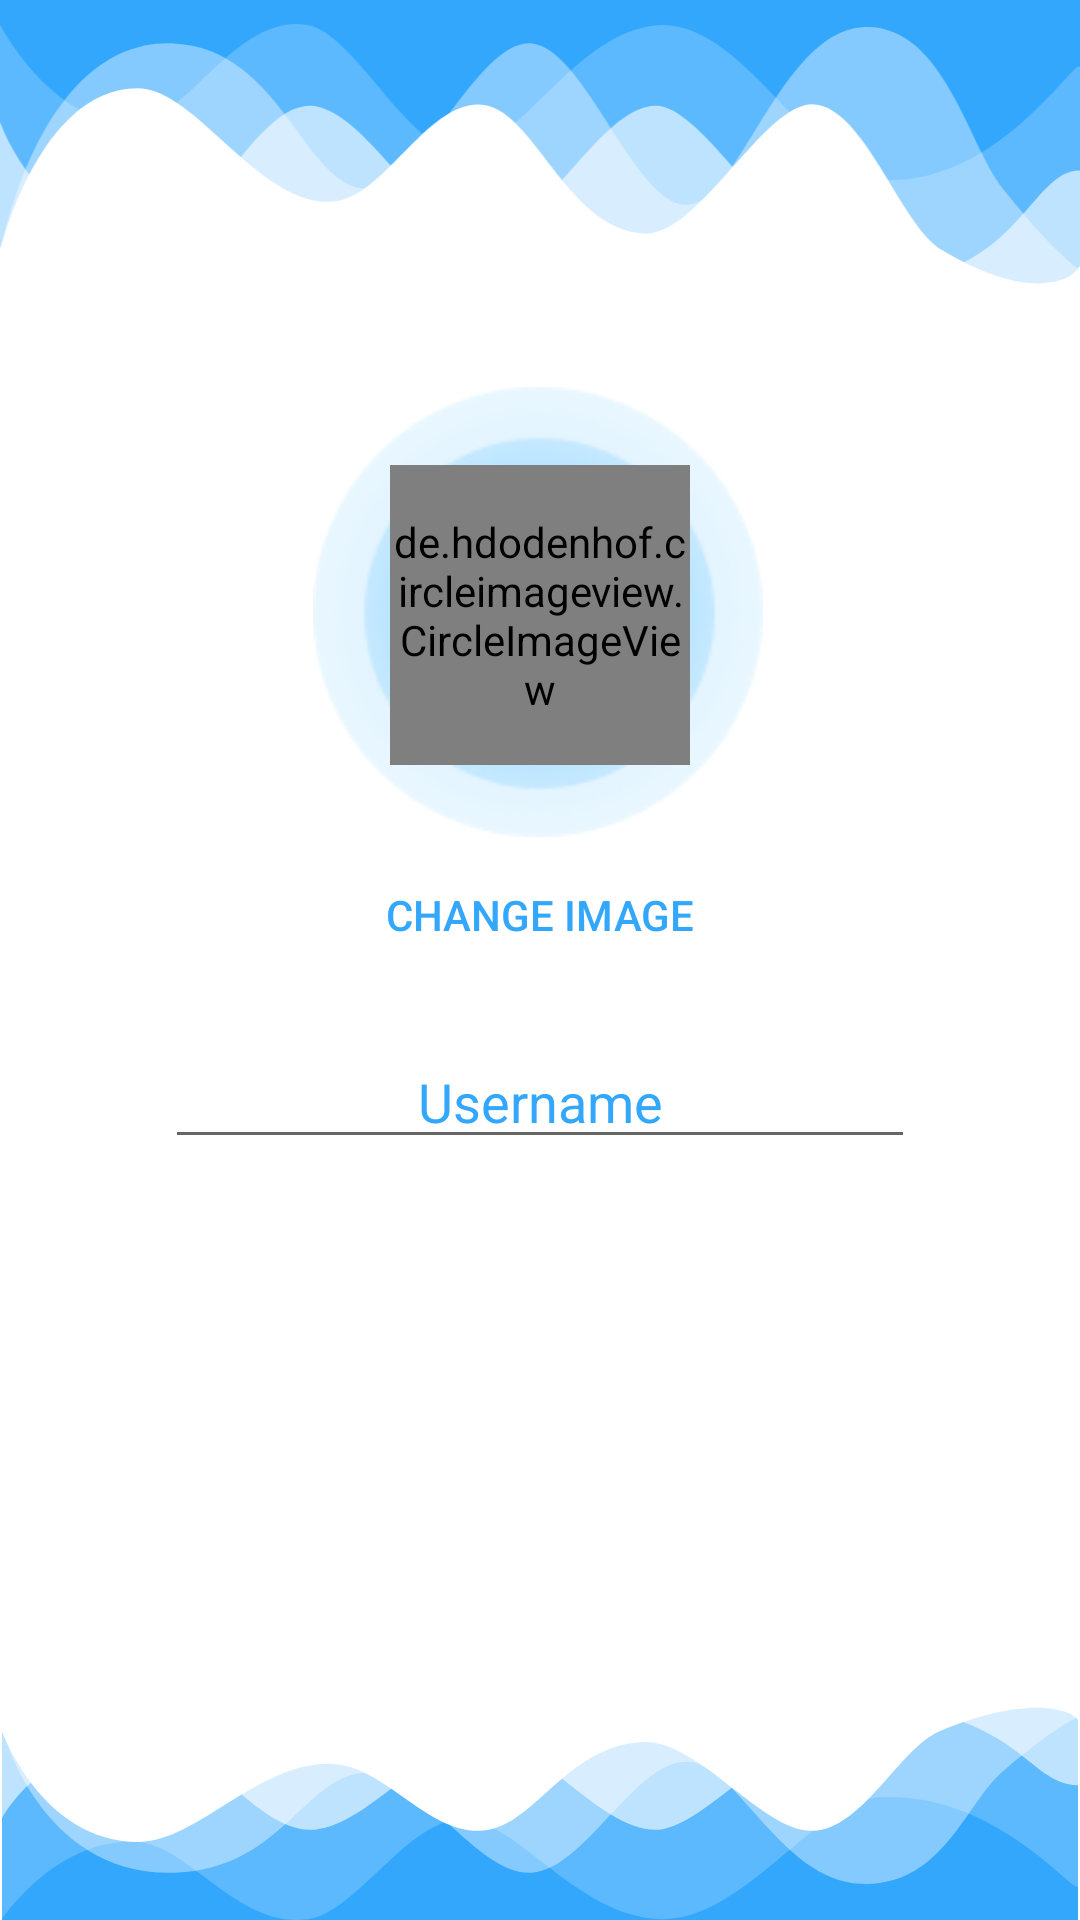

Android layout source for this screen:
<!-- AndroidManifest.xml: application theme AppTheme -->
<!-- res/layout/activity_image_username_profile.xml -->
<?xml version="1.0" encoding="utf-8"?>
<android.support.constraint.ConstraintLayout xmlns:android="http://schemas.android.com/apk/res/android"
    xmlns:app="http://schemas.android.com/apk/res-auto"
    xmlns:tools="http://schemas.android.com/tools"
    android:layout_width="match_parent"
    android:layout_height="match_parent"
    android:background="@android:color/white"
    tools:context=".controller.ImageUsernameProfileActivity">

    <ImageView
        android:id="@+id/ivWaveTop"
        android:layout_width="0dp"
        android:layout_height="wrap_content"
        android:layout_alignParentStart="true"
        android:layout_alignParentTop="true"
        android:adjustViewBounds="true"
        android:cropToPadding="true"
        android:src="@drawable/wavetop"
        app:layout_constraintEnd_toEndOf="parent"
        app:layout_constraintStart_toStartOf="parent"
        app:layout_constraintTop_toTopOf="parent" />


    <ImageView
        android:id="@+id/imageView4"
        android:layout_width="150dp"
        android:layout_height="150dp"
        android:layout_centerHorizontal="true"
        android:layout_marginStart="8dp"
        android:layout_marginTop="8dp"
        android:layout_marginEnd="8dp"
        android:src="@drawable/maskphotoprofileprincipal"
        app:layout_constraintEnd_toEndOf="parent"
        app:layout_constraintHorizontal_bias="0.497"
        app:layout_constraintStart_toStartOf="parent"
        app:layout_constraintTop_toBottomOf="@+id/ivWaveTop" />

    <de.hdodenhof.circleimageview.CircleImageView
        android:id="@+id/cvImageUser"
        android:layout_width="100dp"
        android:layout_height="100sp"
        android:layout_alignTop="@+id/btnGoToSettings"
        android:layout_centerHorizontal="true"
        android:layout_marginStart="8dp"
        android:layout_marginTop="26dp"
        android:layout_marginEnd="8dp"
        android:src="@drawable/img_profile"
        app:layout_constraintEnd_toEndOf="parent"
        app:layout_constraintStart_toStartOf="parent"
        app:layout_constraintTop_toTopOf="@+id/imageView4" />


    <Button
        android:id="@+id/btnChangeImage"
        style="@style/Widget.AppCompat.Button.Borderless.Colored"
        android:layout_width="wrap_content"
        android:layout_height="wrap_content"
        android:layout_marginStart="8dp"
        android:layout_marginTop="2dp"
        android:layout_marginEnd="8dp"
        android:text="@string/change_image"
        android:textColor="@color/colorAccent"
        app:layout_constraintEnd_toEndOf="parent"
        app:layout_constraintStart_toStartOf="parent"
        app:layout_constraintTop_toBottomOf="@+id/imageView4" />

    <android.support.v7.widget.AppCompatEditText
        android:id="@+id/etUsername"
        android:layout_width="250dp"
        android:layout_height="wrap_content"
        android:layout_marginStart="8dp"
        android:layout_marginTop="16dp"
        android:layout_marginEnd="8dp"
        android:digits="abcdefghijklmnopqrstuvxwyzABCDEFGHIJKLMNOPQRSTUVXWYZ"
        android:hint="@string/username"
        android:inputType="text"
        android:maxLines="1"
        android:textAlignment="center"
        android:textColorHint="@color/colorAccent"
        app:layout_constraintEnd_toEndOf="parent"
        app:layout_constraintStart_toStartOf="parent"
        app:layout_constraintTop_toBottomOf="@+id/btnChangeImage" />

    <Button
        android:id="@+id/btnSave"
        style="@style/Widget.AppCompat.Button.Borderless.Colored"
        android:layout_width="86dp"
        android:layout_height="wrap_content"
        android:layout_marginStart="8dp"
        android:layout_marginTop="16dp"
        android:visibility="invisible"
        android:layout_marginEnd="8dp"
        android:background="@drawable/input_outline_button_blue"
        android:text="@string/save"
        android:textColor="@android:color/white"
        app:layout_constraintEnd_toEndOf="parent"
        app:layout_constraintStart_toStartOf="parent"
        app:layout_constraintTop_toBottomOf="@+id/etUsername" />

    <ImageView
        android:id="@+id/ivWaveBottom"
        android:layout_width="0dp"
        android:layout_height="wrap_content"
        android:layout_alignParentStart="true"
        android:layout_alignParentBottom="true"
        android:adjustViewBounds="true"
        android:cropToPadding="true"
        android:src="@drawable/wavebottom"
        app:layout_constraintBottom_toBottomOf="parent"
        app:layout_constraintEnd_toEndOf="parent"
        app:layout_constraintStart_toStartOf="parent" />

</android.support.constraint.ConstraintLayout>
<!-- resources referenced by this layout -->
<resources>
  <color name="colorAccent">#33a7fc</color>
  <!-- drawable input_outline_button_blue (drawable) -->
  <?xml version="1.0" encoding="utf-8"?>
  <shape xmlns:android="http://schemas.android.com/apk/res/android">
      <corners android:radius="25sp"/>
      <solid android:color="@color/colorDarkBlue"/>
      <stroke android:color="@color/colorDarkBlue"
          android:width="1sp"/>
  </shape>
  <!-- drawable maskphotoprofileprincipal: png bitmap (drawable, 19258 bytes) -->
  <!-- drawable wavebottom: png bitmap (drawable, 8010 bytes) -->
  <!-- drawable wavetop: vector/xml drawable (drawable, 3254 chars, omitted) -->
  <string name="change_image">Change Image</string>
  <string name="save">Save</string>
  <string name="username">Username</string>
  <style name="AppTheme" parent="Theme.AppCompat.Light.NoActionBar">
          
          <item name="colorPrimary">@color/colorPrimary</item>
          <item name="colorPrimaryDark">@color/colorPrimaryDark</item>
          <item name="colorAccent">@color/colorAccent</item>
      </style>
  <color name="colorDarkBlue">#3caaef</color>
  <color name="colorPrimary">#ffffff</color>
  <color name="colorPrimaryDark">#ffffff</color>
</resources>
